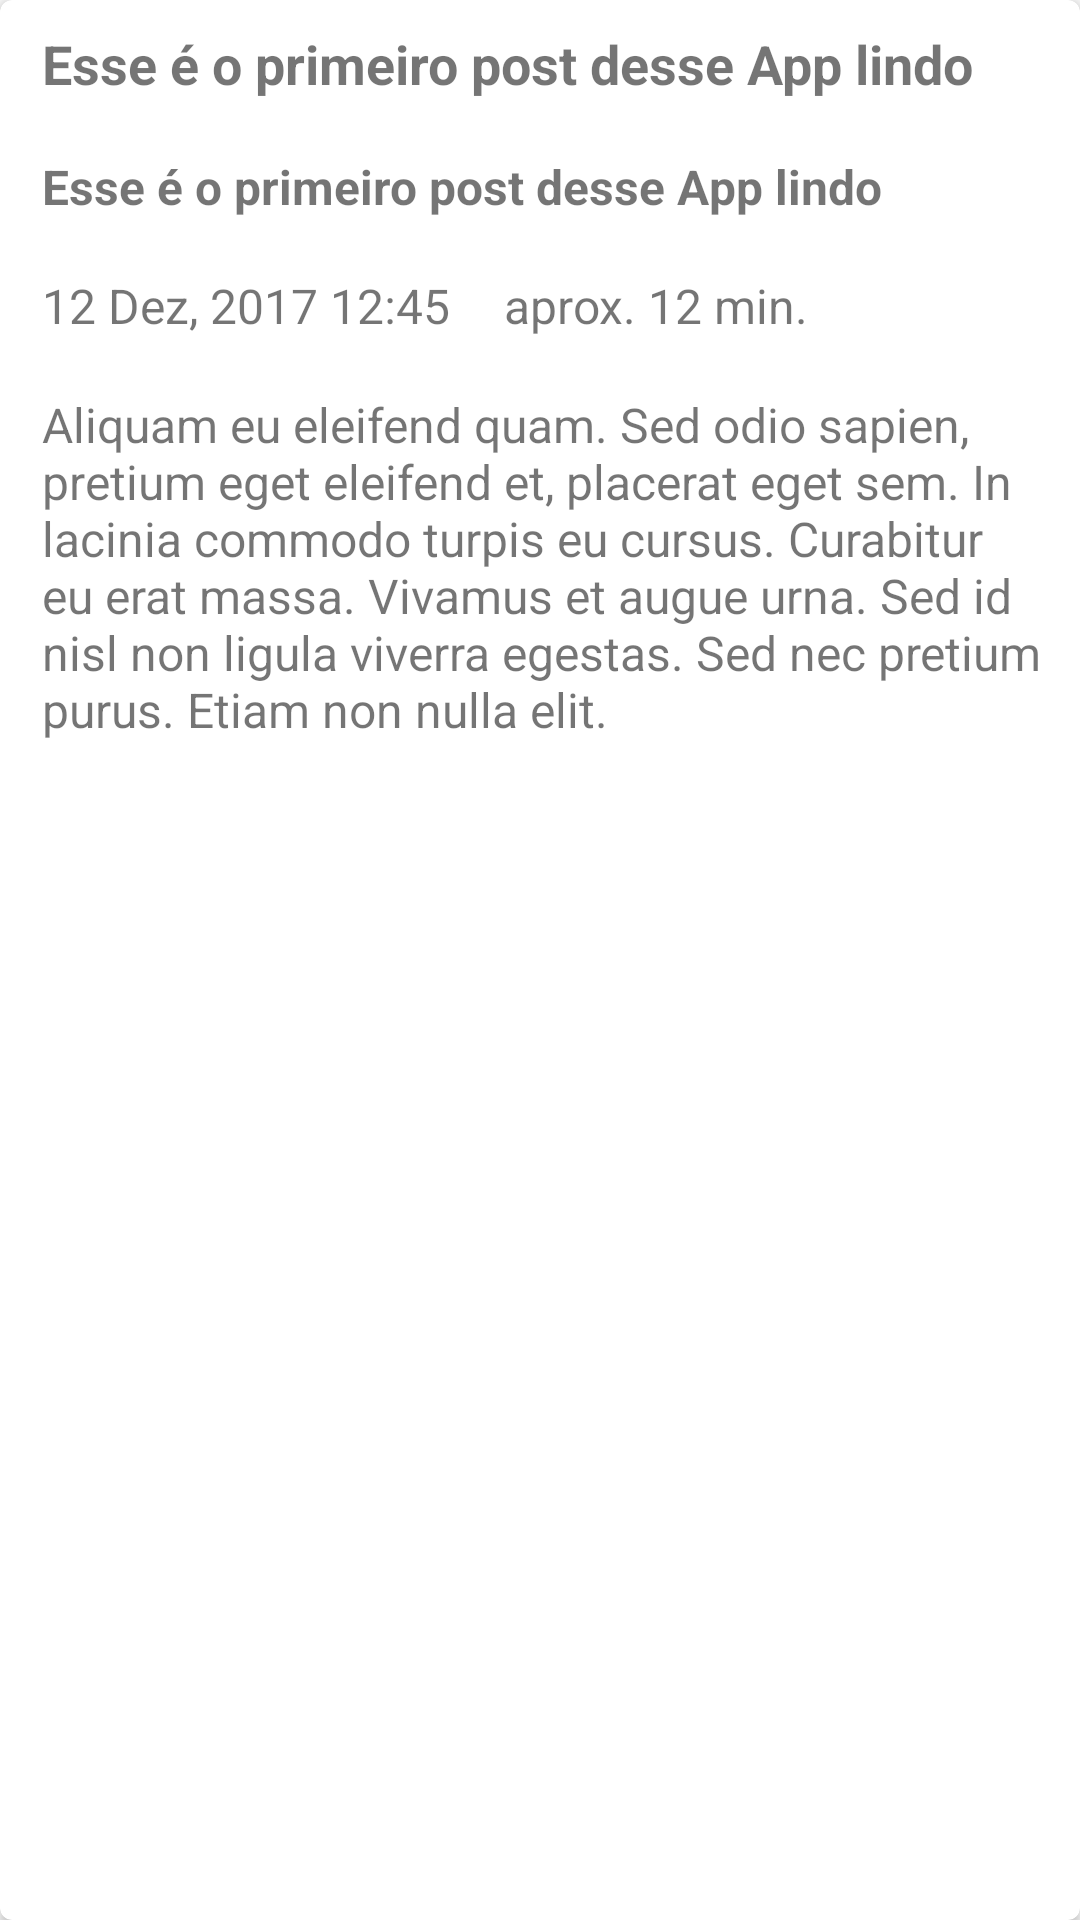

This screen was rendered from an Android layout file. Write that file and the resources it references.
<!-- AndroidManifest.xml: application theme AppTheme -->
<!-- res/layout/adapter_layout_info.xml -->
<?xml version="1.0" encoding="utf-8"?>
<android.support.v7.widget.CardView
    xmlns:android="http://schemas.android.com/apk/res/android"
    xmlns:card_view="http://schemas.android.com/apk/res-auto"
    android:orientation="vertical"
    android:layout_width="match_parent"
    android:layout_height="wrap_content"
    android:foreground="?android:attr/selectableItemBackground"
    card_view:cardCornerRadius="4sp">

    <GridLayout
        android:layout_width="match_parent"
        android:layout_height="match_parent"
        android:columnCount="2"
        android:columnOrderPreserved="true"
        android:orientation="vertical"
        android:useDefaultMargins="true">

        <TextView
            android:id="@+id/title_info"
            style="@style/Info.General.Title"
            android:layout_row="0"
            android:layout_column="0"
            android:layout_columnSpan="2"
            android:text="@string/example_title"
            />

        <TextView
            android:id="@+id/subtitle_info"
            style="@style/Info.General.Subtitle"
            android:layout_row="1"
            android:layout_column="0"
            android:layout_columnSpan="2"
            android:text="@string/example_title"
            />

        <TextView
            android:id="@+id/date_info"
            style="@style/Info.General.Text"
            android:layout_row="2"
            android:layout_column="0"
            android:text="@string/example_date"
            />

        <TextView
            android:id="@+id/time_ago"
            style="@style/Info.General.Text"
            android:layout_row="2"
            android:layout_column="1"
            android:text="@string/example_time_ago"
            />

        <TextView
            android:id="@+id/text_info"
            style="@style/Info.General.Text"
            android:layout_row="4"
            android:layout_column="0"
            android:layout_columnSpan="2"
            android:text="@string/example_text_info"
            />

        
        <ImageView
            android:id="@+id/image_info"
            style="@style/Info.ImageView"
            android:contentDescription="@string/descrition_image_default"
            android:layout_row="5"
            android:layout_column="0"
            android:layout_columnSpan="2"
            />

    </GridLayout>

</android.support.v7.widget.CardView>
<!-- resources referenced by this layout -->
<resources>
  <!-- drawable erro_placeholder1: png bitmap (drawable, 566 bytes) -->
  <string name="descrition_image_default">Imagem vinculada ao post</string>
  <string name="example_date">12 Dez, 2017 12:45</string>
  <string name="example_text_info">
          Aliquam eu eleifend quam. Sed odio sapien, pretium eget eleifend et, placerat eget sem.
          In lacinia commodo turpis eu cursus. Curabitur eu erat massa. Vivamus et augue urna.
          Sed id nisl non ligula viverra egestas. Sed nec pretium purus. Etiam non nulla elit.
      </string>
  <string name="example_time_ago">aprox. 12 min.</string>
  <string name="example_title">Esse é o primeiro post desse App lindo</string>
  <style name="Info.General.Subtitle" parent="Info.General.Title">
          <item name="android:textSize">16sp</item>
          <item name="android:textStyle">bold</item>
      </style>
  <style name="Info.General.Text" parent="Info.General">
          <item name="android:textSize">16sp</item>
      </style>
  <style name="Info.General.Title" parent="Info.General">
          <item name="android:textSize">18sp</item>
          <item name="android:textStyle">bold</item>
      </style>
  <style name="Info.ImageView">
          <item name="android:layout_gravity">center_horizontal|center_vertical</item>
      </style>
  <style name="AppTheme" parent="Theme.AppCompat.Light.DarkActionBar">
          
          <item name="colorPrimary">@color/colorPrimary</item>
          <item name="colorPrimaryDark">@color/colorPrimaryDark</item>
          <item name="colorAccent">@color/colorAccent</item>
      </style>
  <style name="Info.General">
          <item name="android:paddingLeft">10dp</item>
          <item name="android:paddingTop">5dp</item>
          <item name="android:paddingBottom">5dp</item>
      </style>
  <!-- not gathered from this repository: default colours our renderer supplied (Android Studio template values) -->
  <color name="colorPrimary">#FF6200EE</color>
  <color name="colorPrimaryDark">#FF3700B3</color>
  <color name="colorAccent">#FF03DAC5</color>
</resources>
